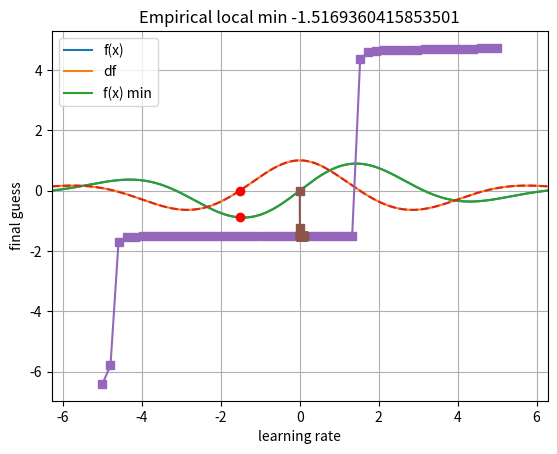
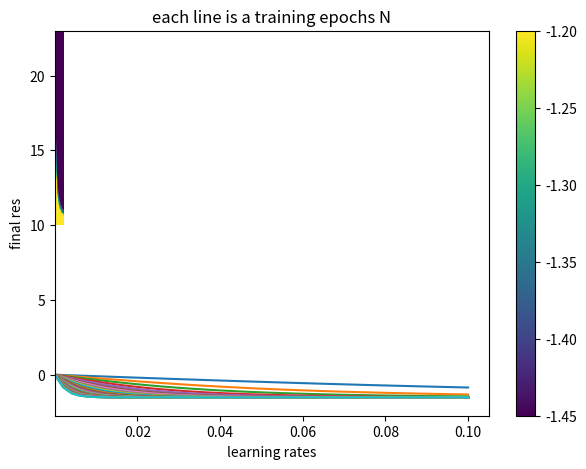

These figures' Python source, in order:
import numpy as np
import matplotlib.pyplot as plt

x = np.linspace(-2 * np.pi, 2 * np.pi, 401)
f = np.sin(x) * np.exp(-x**2*0.05)
df = np.cos(x) * np.exp(-x**2*0.05) + np.sin(x) * (-.1 * x) * np.exp(-x**2*0.5)

plt.plot(x, f, x, df)
plt.legend(['f(x)', 'df'])

plt.show()

def fx(x):
    return np.sin(x) * np.exp(-x**2*0.05)
def deriv(x):
    return np.cos(x) * np.exp(-x**2*0.05) + np.sin(x) * (-.1 * x) * np.exp(-x**2*0.5)


localmin = np.random.choice(x, 1)

learning_rate = 0.01
epochs = 1000

for i in range(epochs):
    grad = deriv(localmin)
    localmin = localmin - learning_rate * grad

plt.plot(x, fx(x), x, deriv(x), '--')
plt.plot(localmin, deriv(localmin), 'ro')
plt.plot(localmin, fx(localmin), 'ro')

plt.xlim(x[[0, -1]])
plt.grid()
plt.xlabel('x')
plt.ylabel('f(x)')
plt.legend(['f(x)', 'df', 'f(x) min'])
plt.title('Empirical local min {}'.format(localmin[0]))
plt.show()

###########
start_locs = np.linspace(-5, 5, 50)
final_res = np.zeros(len(start_locs))

for idx, localmin in enumerate(start_locs):
    for i in range(epochs):
        grad = deriv(localmin)
        localmin = localmin - learning_rate * grad
    
    final_res[idx] = localmin

plt.plot(start_locs, final_res, 's-')
plt.xlabel('st locs')
plt.ylabel('final guess')
plt.show()
################
learning_rates = np.linspace(1e-10, 1e-1, 50)
final_res = np.zeros(len(learning_rates))
for idx, learning_rate in enumerate(learning_rates):
    localmin = 0

    for i in range(epochs):
        grad = deriv(localmin)
        localmin = localmin - learning_rate * grad
    
    final_res[idx] = localmin

plt.plot(learning_rates, final_res, 's-')
plt.xlabel('learning rate')
plt.ylabel('final guess')
plt.show()
################
learning_rates = np.linspace(1e-10, 1e-1, 50)
epochs = np.round(np.linspace(10, 500, 40))
final_res = np.zeros((len(learning_rates), len(epochs)))
for Lidx, learning_rate in enumerate(learning_rates):

    for Eidx, epoch in enumerate(epochs):
        localmin = 0

        for i in range(int(epoch)):
            grad = deriv(localmin)
            localmin = localmin - learning_rate * grad
    
        final_res[Lidx][Eidx] = localmin

fig, ax = plt.subplots(figsize=(7, 5))
plt.imshow(final_res, extent=[learning_rates[0], learning_rates[1], epochs[0], epochs[1]], aspect='auto', origin='lower',
         vmin=-1.45, vmax=-1.2)

plt.xlabel('learning rates')
plt.ylabel('epochs')
plt.title('final guess')
plt.colorbar()
plt.show()

plt.plot(learning_rates, final_res)
plt.xlabel('learning rates')
plt.ylabel('final res')
plt.title('each line is a training epochs N')
plt.show()